The GitHub repository dineep657/brain-tumer-segementation-system contains a labelled image folder "classification_dataset" with 4 categories: glioma, meningioma, no tumor, pituitary tumor. Examples follow, each with its label.

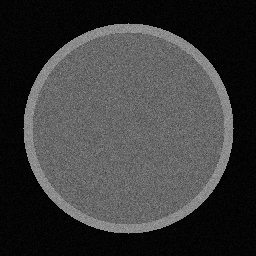
Label: no tumor

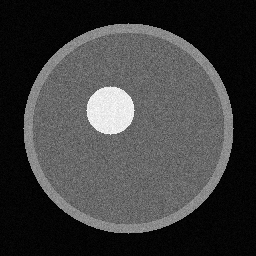
Label: glioma

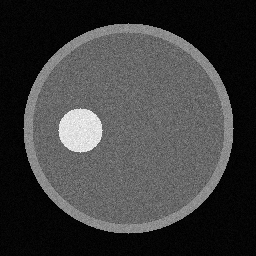
Label: meningioma

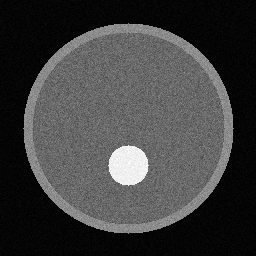
Label: pituitary tumor

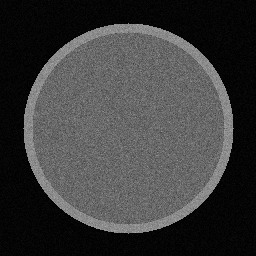
Label: no tumor

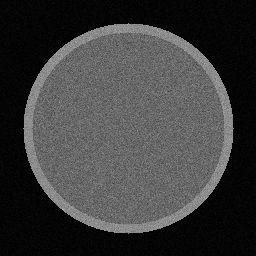
Label: no tumor
